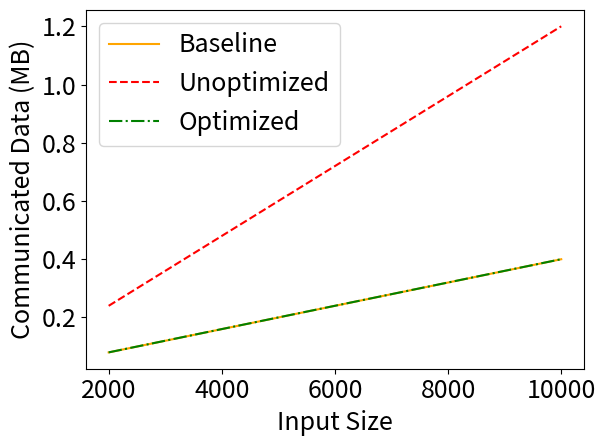

The script that saved this image:
import matplotlib.pyplot as plt

rawData = [(2000,1.74,4.30,2.04),(4000,3.73,7.16,4.08),(6000,5.36,10.09,5.82),(8000,6.55,12.65,7.00),(10000,8.76,17.76,11.46)]

names = ['Baseline','Unoptimized','Optimized']
linestyles = ['-','--','-.']
colors = ['orange','red','green']

sizes = []
times = ([],[],[])
comms = ([],[],[])
for datum in rawData:
  sizes.append(datum[0])
  for i in range(1,4):
    times[i-1].append(datum[i])
  Dim2 = datum[0]
  comms[0].append(40*Dim2/1e6)
  comms[1].append(120*Dim2/1e6)
  comms[2].append((40*Dim2+160)/1e6)

plt.rcParams.update({'font.size': 18})

for i in range(3):
  plt.plot(sizes,times[i],label=names[i],linestyle=linestyles[i],color=colors[i])
plt.legend(loc='upper left')
plt.xlabel('Input Size')
plt.ylabel('Time (ms)')
plt.tight_layout()
plt.savefig('times-bscholes.png')
plt.close()

for i in range(3):
  plt.plot(sizes,comms[i],label=names[i],linestyle=linestyles[i],color=colors[i])
plt.legend(loc='upper left')
plt.xlabel('Input Size')
plt.ylabel('Communicated Data (MB)')
plt.tight_layout()
plt.savefig('comms-bscholes.png')
